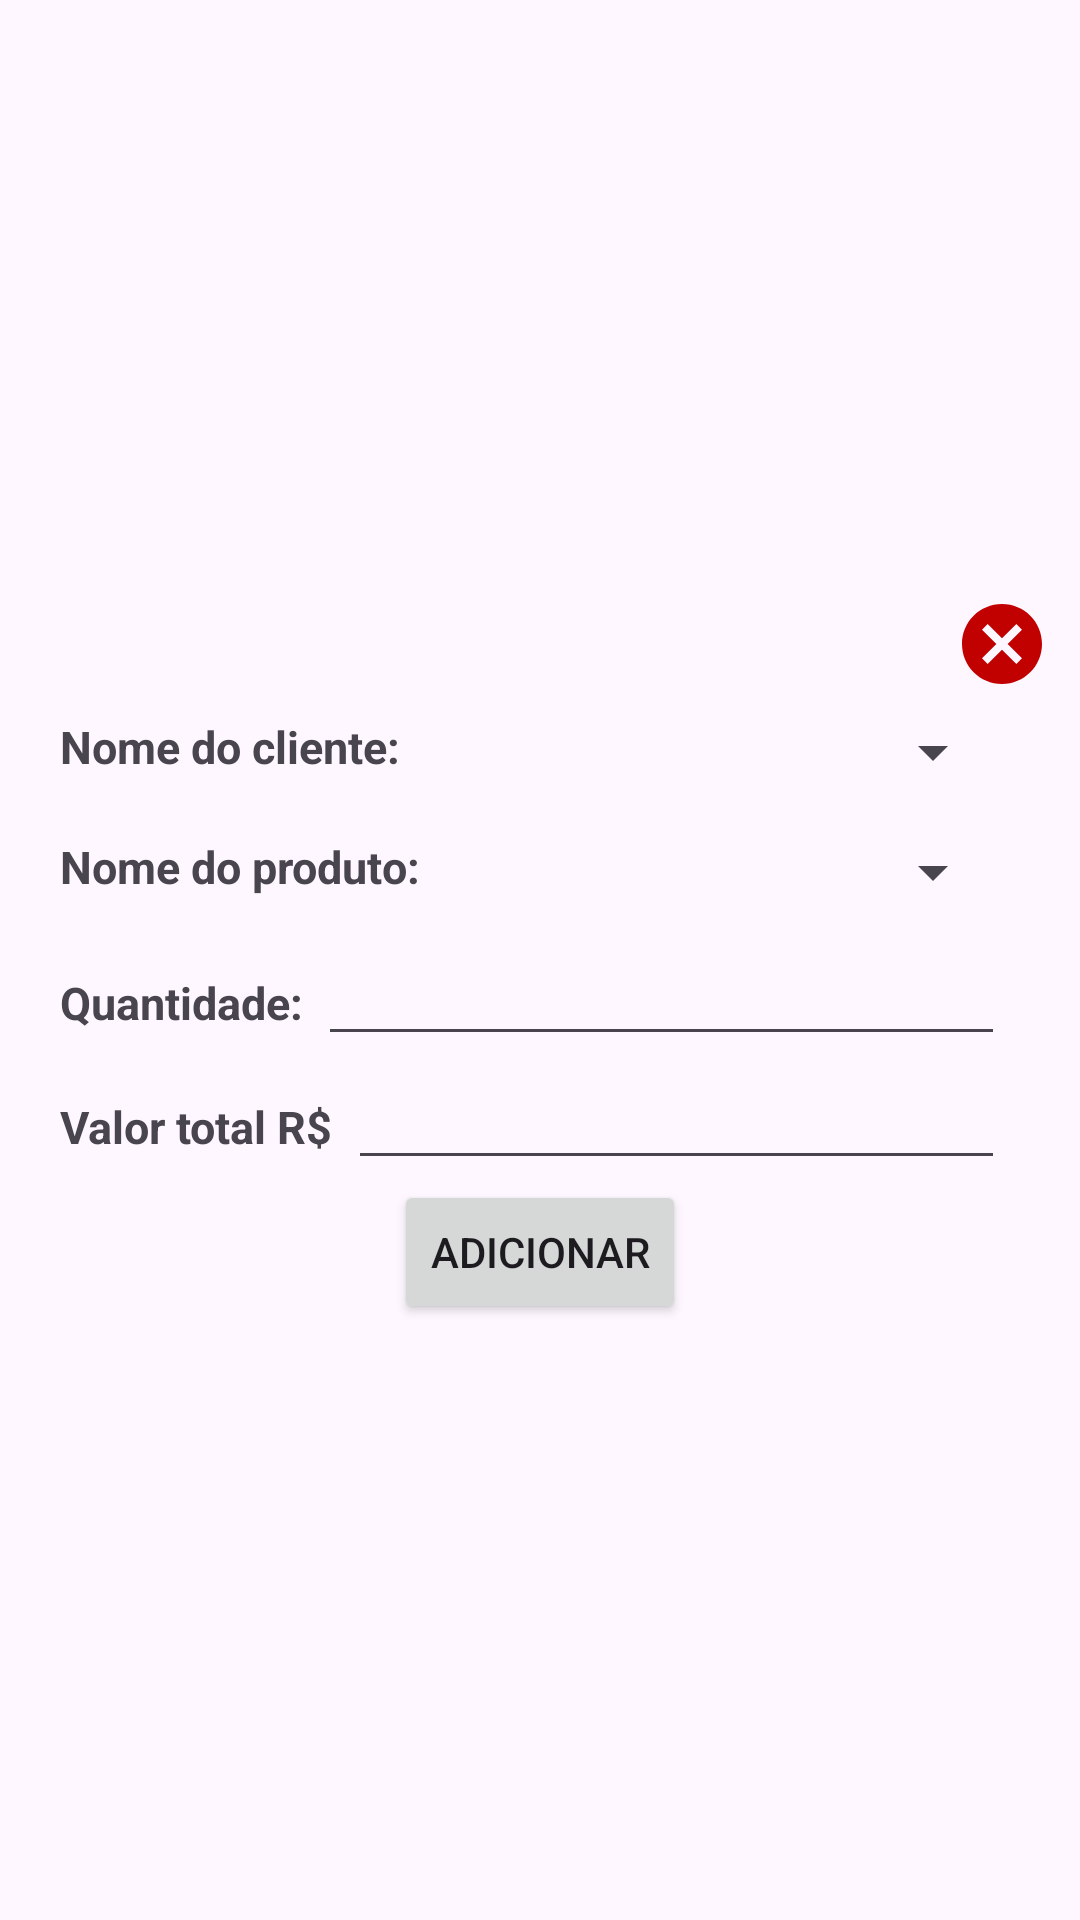

This screen was rendered from an Android layout file. Write that file and the resources it references.
<!-- AndroidManifest.xml: application theme Theme.Pind -->
<!-- res/layout/layout_popup_vendas.xml -->
<?xml version="1.0" encoding="utf-8"?>
<LinearLayout xmlns:android="http://schemas.android.com/apk/res/android"
    xmlns:app="http://schemas.android.com/apk/res-auto"
    android:layout_width="match_parent"
    android:layout_height="wrap_content"
    android:background="@drawable/background_estoque_dialog"
    android:gravity="center"
    android:orientation="vertical"
    android:padding="10dp">

    <androidx.appcompat.widget.AppCompatImageView
        android:id="@+id/iv_fechar"
        android:layout_width="wrap_content"
        android:layout_height="wrap_content"
        android:layout_gravity="end"
        app:srcCompat="@drawable/ic_close" />

    <LinearLayout
        android:layout_width="match_parent"
        android:layout_height="wrap_content"
        android:orientation="horizontal"
        android:paddingVertical="8dp"
        android:paddingHorizontal="10dp">

        <TextView
            android:layout_width="wrap_content"
            android:layout_height="wrap_content"
            android:text="@string/nome_do_cliente"
            android:textSize="15sp"
            android:textStyle="bold"/>

        <androidx.appcompat.widget.AppCompatSpinner
            android:id="@+id/spn_nome_cliente"
            android:layout_width="match_parent"
            android:layout_height="wrap_content"
            android:spinnerMode="dropdown"
            android:layout_marginHorizontal="5dp" />

    </LinearLayout>

    <LinearLayout
        android:layout_width="match_parent"
        android:layout_height="wrap_content"
        android:orientation="horizontal"
        android:paddingVertical="8dp"
        android:paddingHorizontal="10dp">

        <TextView
            android:layout_width="wrap_content"
            android:layout_height="wrap_content"
            android:text="@string/nome_do_produto"
            android:textSize="15sp"
            android:textStyle="bold"/>

        <androidx.appcompat.widget.AppCompatSpinner
            android:id="@+id/spn_nome_produto"
            android:layout_width="match_parent"
            android:layout_height="wrap_content"
            android:spinnerMode="dropdown"
            android:layout_marginHorizontal="5dp" />

    </LinearLayout>

    <LinearLayout
        android:layout_width="match_parent"
        android:layout_height="wrap_content"
        android:orientation="horizontal"
        android:paddingHorizontal="10dp">

        <TextView
            android:layout_width="wrap_content"
            android:layout_height="wrap_content"
            android:text="@string/quantidade"
            android:textSize="15sp"
            android:textStyle="bold"/>

        <androidx.appcompat.widget.AppCompatEditText
            android:id="@+id/et_quantidade"
            android:layout_width="match_parent"
            android:layout_height="wrap_content"
            android:layout_marginHorizontal="5dp" />

    </LinearLayout>

    <LinearLayout
        android:layout_width="match_parent"
        android:layout_height="wrap_content"
        android:orientation="horizontal"
        android:paddingHorizontal="10dp">

        <TextView
            android:layout_width="wrap_content"
            android:layout_height="wrap_content"
            android:text="@string/valor_total_r"
            android:textSize="15sp"
            android:textStyle="bold"/>

        <androidx.appcompat.widget.AppCompatEditText
            android:id="@+id/et_total_valor"
            android:layout_width="match_parent"
            android:layout_height="wrap_content"
            android:layout_marginHorizontal="5dp" />

    </LinearLayout>

    <Button
        android:id="@+id/btn_add"
        android:layout_width="wrap_content"
        android:layout_height="wrap_content"
        android:layout_marginHorizontal="10dp"
        android:text="@string/adicionar" />

</LinearLayout>
<!-- resources referenced by this layout -->
<resources>
  <!-- drawable ic_close (drawable) -->
  <vector android:height="32dp" android:tint="#C10000"
      android:viewportHeight="24" android:viewportWidth="24"
      android:width="32dp" xmlns:android="http://schemas.android.com/apk/res/android">
      <path android:fillColor="@android:color/white" android:pathData="M12,2C6.47,2 2,6.47 2,12s4.47,10 10,10 10,-4.47 10,-10S17.53,2 12,2zM17,15.59L15.59,17 12,13.41 8.41,17 7,15.59 10.59,12 7,8.41 8.41,7 12,10.59 15.59,7 17,8.41 13.41,12 17,15.59z"/>
  </vector>
  <string name="adicionar">Adicionar</string>
  <string name="nome_do_cliente">Nome do cliente:</string>
  <string name="nome_do_produto">Nome do produto:</string>
  <string name="quantidade">Quantidade:</string>
  <string name="valor_total_r">Valor total R$</string>
  <style name="Theme.Pind" parent="Theme.Material3.DayNight.NoActionBar">
          
          <item name="colorPrimary">@color/pind_green</item>
          <item name="colorPrimaryVariant">@color/purple_700</item>
          <item name="colorOnPrimary">@color/white</item>
          
          <item name="colorSecondary">@color/teal_200</item>
          <item name="colorSecondaryVariant">@color/teal_700</item>
          <item name="colorOnSecondary">@color/black</item>
          
          <item name="android:statusBarColor">@color/pind_green</item>
          
          <item name="colorOnPrimaryContainer">@color/pind_green</item>
      </style>
  <color name="pind_green">#009639</color>
  <color name="purple_700">#FF3700B3</color>
  <color name="white">#FFFFFFFF</color>
  <color name="teal_200">#FF03DAC5</color>
  <color name="teal_700">#FF018786</color>
  <color name="black">#FF000000</color>
</resources>
